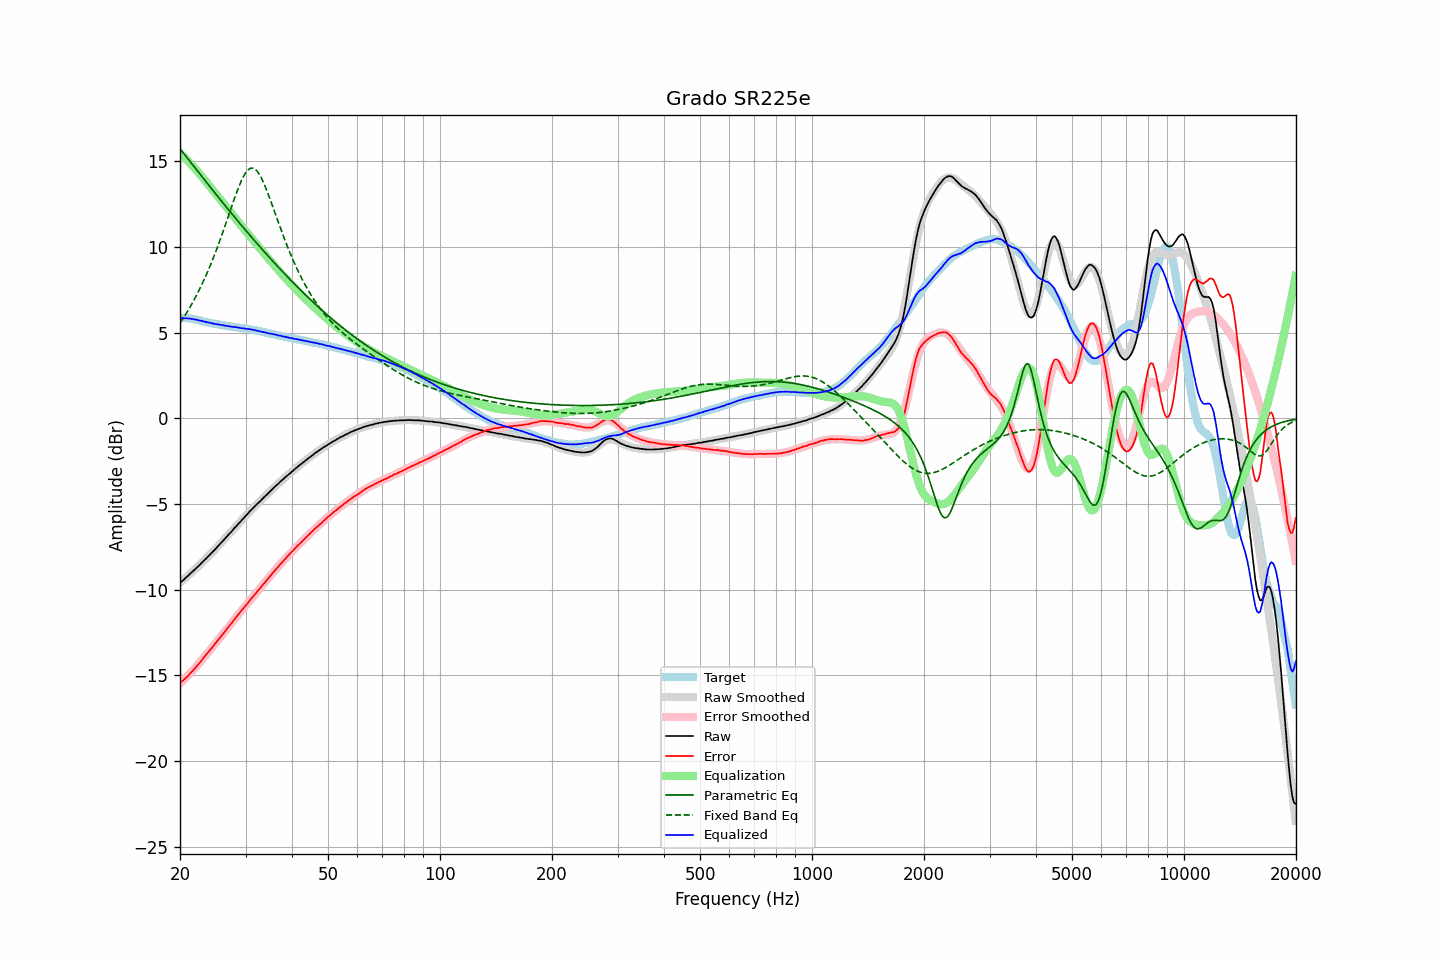

Source data for this figure (header and first rows):
frequency, raw, error, smoothed, error_smoothed, equalization, parametric_eq, fixed_band_eq, equalized_raw, equalized_smoothed, target
20.00, -9.60, -15.45, -9.60, -15.48, 15.48, 15.73, 5.56, 5.87, 5.87, 5.85
20.20, -9.52, -15.37, -9.52, -15.39, 15.39, 15.61, 5.70, 5.86, 5.86, 5.85
20.40, -9.44, -15.29, -9.44, -15.30, 15.30, 15.50, 5.84, 5.85, 5.86, 5.85
20.61, -9.36, -15.21, -9.36, -15.20, 15.20, 15.38, 5.99, 5.84, 5.85, 5.85
20.81, -9.27, -15.12, -9.27, -15.11, 15.11, 15.26, 6.14, 5.84, 5.84, 5.85
21.02, -9.19, -15.04, -9.19, -15.01, 15.01, 15.14, 6.29, 5.82, 5.83, 5.85
21.23, -9.09, -14.92, -9.10, -14.92, 14.92, 15.02, 6.45, 5.82, 5.81, 5.83
21.44, -9.01, -14.83, -9.02, -14.82, 14.82, 14.90, 6.62, 5.81, 5.80, 5.82
21.66, -8.93, -14.73, -8.93, -14.72, 14.72, 14.78, 6.78, 5.78, 5.79, 5.80
21.87, -8.84, -14.62, -8.84, -14.61, 14.61, 14.67, 6.96, 5.77, 5.77, 5.78
22.09, -8.75, -14.52, -8.75, -14.51, 14.51, 14.55, 7.13, 5.76, 5.76, 5.77
22.31, -8.66, -14.40, -8.67, -14.40, 14.40, 14.43, 7.31, 5.74, 5.74, 5.74
22.54, -8.58, -14.30, -8.58, -14.29, 14.29, 14.31, 7.50, 5.71, 5.72, 5.72
22.76, -8.48, -14.18, -8.49, -14.18, 14.18, 14.19, 7.69, 5.70, 5.69, 5.70
22.99, -8.39, -14.06, -8.39, -14.07, 14.07, 14.07, 7.89, 5.67, 5.67, 5.67
23.22, -8.30, -13.94, -8.30, -13.95, 13.95, 13.95, 8.09, 5.65, 5.65, 5.64
23.45, -8.21, -13.82, -8.21, -13.84, 13.84, 13.83, 8.30, 5.62, 5.63, 5.61
23.69, -8.11, -13.71, -8.12, -13.72, 13.72, 13.71, 8.52, 5.61, 5.61, 5.60
23.92, -8.02, -13.60, -8.02, -13.61, 13.61, 13.59, 8.73, 5.58, 5.59, 5.58
24.16, -7.92, -13.49, -7.92, -13.49, 13.49, 13.48, 8.96, 5.57, 5.57, 5.57
24.40, -7.83, -13.38, -7.83, -13.37, 13.37, 13.36, 9.19, 5.54, 5.55, 5.55
24.65, -7.73, -13.26, -7.73, -13.25, 13.25, 13.24, 9.43, 5.52, 5.53, 5.53
24.89, -7.63, -13.14, -7.63, -13.14, 13.14, 13.12, 9.67, 5.51, 5.51, 5.51
25.14, -7.52, -13.02, -7.53, -13.02, 13.02, 13.01, 9.92, 5.50, 5.49, 5.50
25.39, -7.42, -12.90, -7.43, -12.90, 12.90, 12.89, 10.17, 5.48, 5.48, 5.48
25.65, -7.32, -12.79, -7.33, -12.79, 12.79, 12.77, 10.43, 5.46, 5.46, 5.47
25.91, -7.22, -12.66, -7.22, -12.67, 12.67, 12.66, 10.69, 5.45, 5.45, 5.44
26.16, -7.12, -12.55, -7.12, -12.55, 12.55, 12.54, 10.96, 5.43, 5.43, 5.43
26.43, -7.02, -12.44, -7.02, -12.43, 12.43, 12.42, 11.23, 5.41, 5.41, 5.42
26.69, -6.91, -12.30, -6.92, -12.31, 12.31, 12.31, 11.50, 5.40, 5.40, 5.39
26.96, -6.81, -12.19, -6.81, -12.19, 12.19, 12.19, 11.78, 5.38, 5.38, 5.38
27.23, -6.70, -12.07, -6.71, -12.08, 12.08, 12.08, 12.05, 5.37, 5.37, 5.37
27.50, -6.61, -11.97, -6.61, -11.96, 11.96, 11.97, 12.33, 5.34, 5.35, 5.36
27.77, -6.50, -11.84, -6.50, -11.84, 11.84, 11.85, 12.60, 5.34, 5.34, 5.34
28.05, -6.39, -11.72, -6.40, -11.72, 11.72, 11.74, 12.87, 5.33, 5.33, 5.33
28.33, -6.29, -11.60, -6.30, -11.61, 11.61, 11.63, 13.13, 5.31, 5.31, 5.31
28.62, -6.18, -11.48, -6.19, -11.49, 11.49, 11.51, 13.38, 5.30, 5.30, 5.30
28.90, -6.09, -11.37, -6.09, -11.37, 11.37, 11.40, 13.61, 5.28, 5.29, 5.28
29.19, -5.99, -11.25, -5.98, -11.26, 11.26, 11.29, 13.83, 5.26, 5.27, 5.26
29.48, -5.88, -11.14, -5.88, -11.14, 11.14, 11.18, 14.03, 5.26, 5.26, 5.26
29.78, -5.78, -11.03, -5.78, -11.03, 11.03, 11.07, 14.20, 5.24, 5.25, 5.25
30.08, -5.68, -10.92, -5.68, -10.91, 10.91, 10.96, 14.35, 5.23, 5.23, 5.24
30.38, -5.58, -10.80, -5.58, -10.80, 10.80, 10.85, 14.47, 5.21, 5.22, 5.22
30.68, -5.47, -10.68, -5.48, -10.68, 10.68, 10.74, 14.55, 5.21, 5.20, 5.21
30.99, -5.37, -10.55, -5.38, -10.57, 10.57, 10.63, 14.60, 5.19, 5.18, 5.18
31.30, -5.28, -10.45, -5.29, -10.46, 10.46, 10.52, 14.61, 5.17, 5.17, 5.17
31.61, -5.18, -10.34, -5.19, -10.34, 10.34, 10.41, 14.58, 5.16, 5.15, 5.16
31.93, -5.09, -10.23, -5.10, -10.23, 10.23, 10.30, 14.52, 5.14, 5.13, 5.14
32.24, -5.00, -10.11, -5.00, -10.12, 10.12, 10.19, 14.42, 5.11, 5.11, 5.11
32.57, -4.91, -10.00, -4.91, -10.00, 10.00, 10.09, 14.29, 5.09, 5.09, 5.09
32.89, -4.82, -9.90, -4.82, -9.89, 9.89, 9.98, 14.14, 5.07, 5.07, 5.08
33.22, -4.72, -9.77, -4.72, -9.78, 9.78, 9.87, 13.95, 5.05, 5.05, 5.05
33.55, -4.63, -9.67, -4.63, -9.66, 9.66, 9.77, 13.75, 5.03, 5.03, 5.04
33.89, -4.54, -9.55, -4.54, -9.55, 9.55, 9.66, 13.53, 5.01, 5.01, 5.01
34.23, -4.45, -9.44, -4.45, -9.44, 9.44, 9.56, 13.29, 4.99, 4.99, 4.99
34.57, -4.36, -9.33, -4.36, -9.33, 9.33, 9.45, 13.05, 4.97, 4.97, 4.97
34.92, -4.27, -9.22, -4.27, -9.22, 9.22, 9.35, 12.79, 4.94, 4.95, 4.95
35.27, -4.17, -9.10, -4.18, -9.11, 9.11, 9.25, 12.53, 4.93, 4.93, 4.93
35.62, -4.08, -8.99, -4.09, -9.00, 9.00, 9.15, 12.27, 4.91, 4.91, 4.91
35.97, -4.00, -8.89, -4.00, -8.89, 8.89, 9.04, 12.01, 4.89, 4.89, 4.89
... 635 more rows
